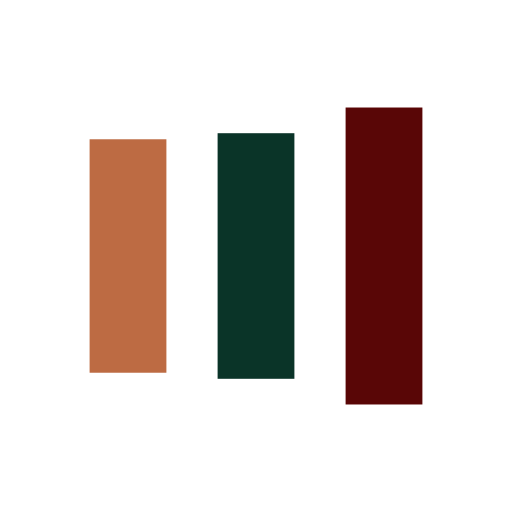
t = 0.00 s
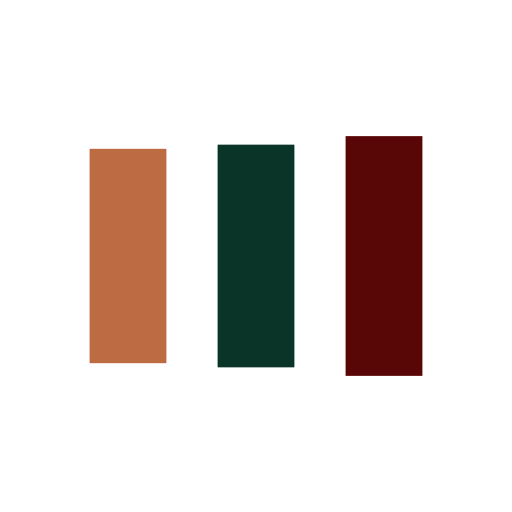
t = 0.11 s
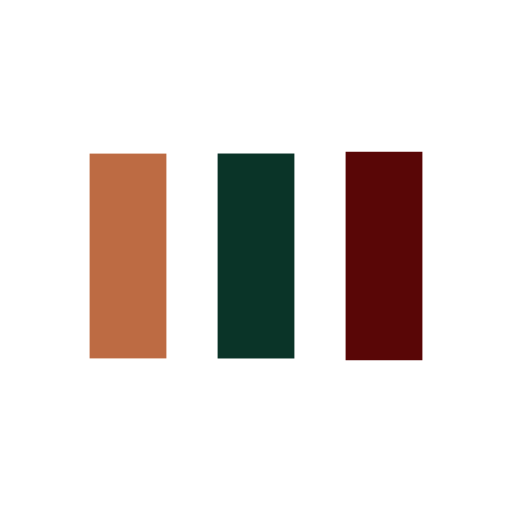
t = 0.34 s
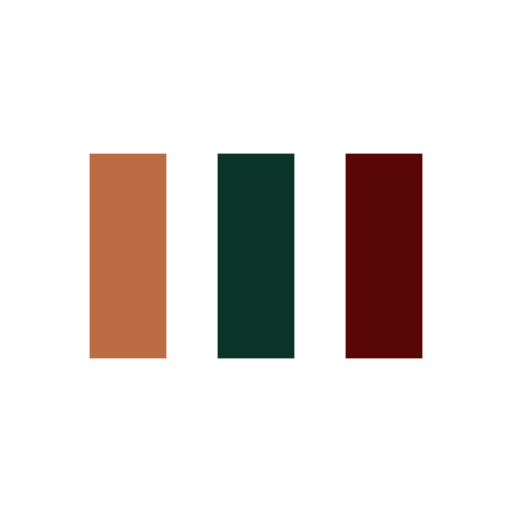
t = 0.46 s
t = 0.57 s: frame unchanged from t = 0.46 s, image omitted
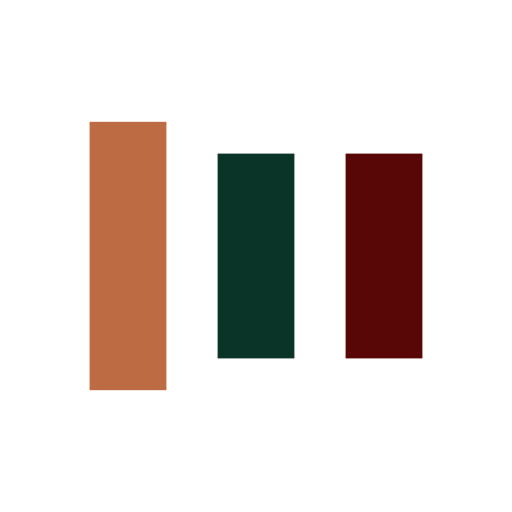
t = 0.80 s

The animated SVG that drew these frames (rendered in a browser with its animation timeline set to each time). Animation: 6 SMIL elements (animate=6); one cycle of 0.91 s, repeats indefinitely.

<svg xmlns="http://www.w3.org/2000/svg" viewBox="0 0 100 100" preserveAspectRatio="xMidYMid" width="200" height="200" style="shape-rendering: auto; display: block; background: rgba(255, 255, 255, 0);" xmlns:xlink="http://www.w3.org/1999/xlink"><g><rect fill="#bd6b43" height="40" width="15" y="30" x="17.5">
  <animate begin="-0.18181818181818182s" keySplines="0 0.5 0.5 1;0 0.5 0.5 1" values="18;30;30" keyTimes="0;0.5;1" calcMode="spline" dur="0.9090909090909091s" repeatCount="indefinite" attributeName="y"></animate>
  <animate begin="-0.18181818181818182s" keySplines="0 0.5 0.5 1;0 0.5 0.5 1" values="64;40;40" keyTimes="0;0.5;1" calcMode="spline" dur="0.9090909090909091s" repeatCount="indefinite" attributeName="height"></animate>
</rect>
<rect fill="#0a3428" height="40" width="15" y="30" x="42.5">
  <animate begin="-0.09090909090909091s" keySplines="0 0.5 0.5 1;0 0.5 0.5 1" values="20.999999999999996;30;30" keyTimes="0;0.5;1" calcMode="spline" dur="0.9090909090909091s" repeatCount="indefinite" attributeName="y"></animate>
  <animate begin="-0.09090909090909091s" keySplines="0 0.5 0.5 1;0 0.5 0.5 1" values="58.00000000000001;40;40" keyTimes="0;0.5;1" calcMode="spline" dur="0.9090909090909091s" repeatCount="indefinite" attributeName="height"></animate>
</rect>
<rect fill="#590606" height="40" width="15" y="30" x="67.5">
  <animate keySplines="0 0.5 0.5 1;0 0.5 0.5 1" values="20.999999999999996;30;30" keyTimes="0;0.5;1" calcMode="spline" dur="0.9090909090909091s" repeatCount="indefinite" attributeName="y"></animate>
  <animate keySplines="0 0.5 0.5 1;0 0.5 0.5 1" values="58.00000000000001;40;40" keyTimes="0;0.5;1" calcMode="spline" dur="0.9090909090909091s" repeatCount="indefinite" attributeName="height"></animate>
</rect><g></g></g><!-- [ldio] generated by https://loading.io --></svg>
